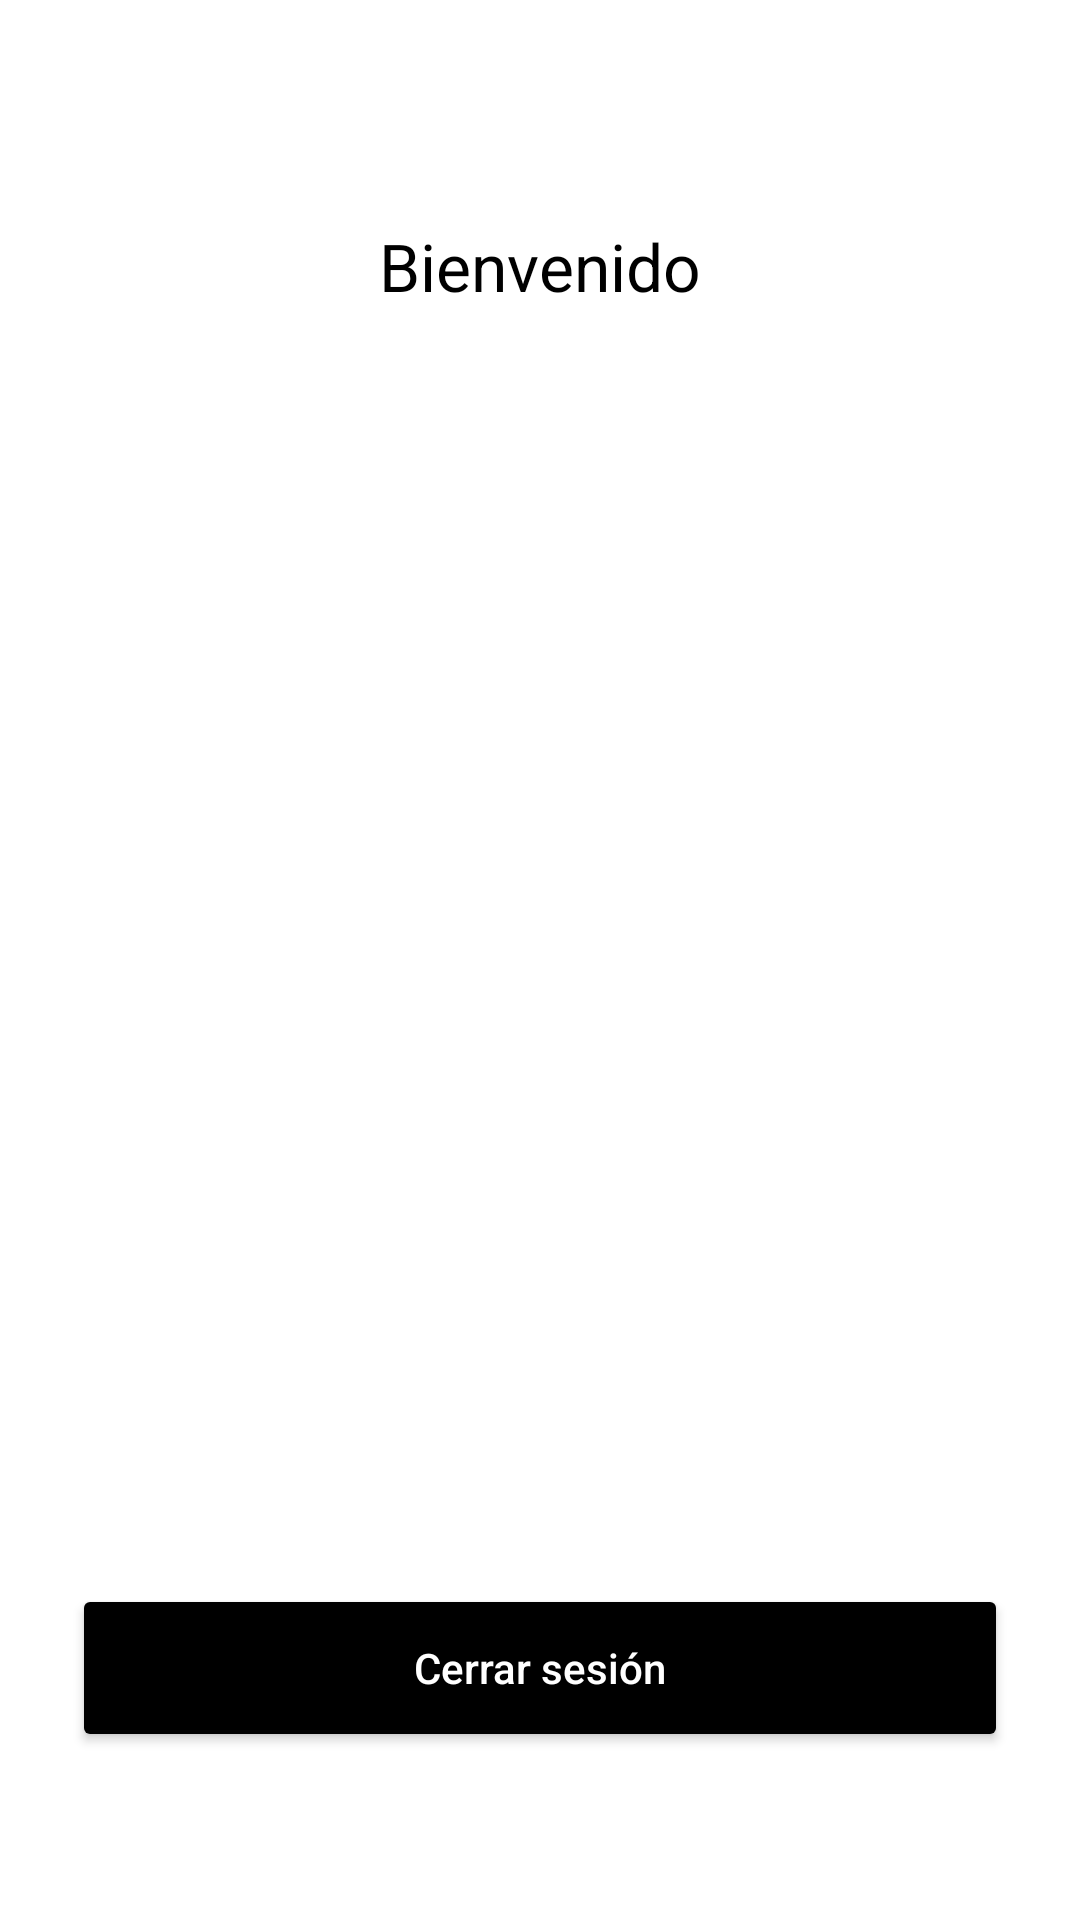

Write the Android layout XML for this screen, with the resource values it uses.
<!-- AndroidManifest.xml: application theme Theme.Parcial2 -->
<!-- res/layout/fragment_configuracion.xml -->
<?xml version="1.0" encoding="utf-8"?>
<RelativeLayout xmlns:android="http://schemas.android.com/apk/res/android"
    android:layout_width="match_parent"
    android:layout_height="match_parent"
    android:padding="24dp"
    android:background="@color/white">

    <TextView
        android:id="@+id/tvBienvenida"
        android:layout_width="wrap_content"
        android:layout_height="wrap_content"
        android:text="Bienvenido"
        android:textSize="22sp"
        android:textColor="@color/black"
        android:layout_centerHorizontal="true"
        android:layout_marginTop="50dp"/>

    <Button
        android:id="@+id/btnCerrarSesion"
        android:layout_width="match_parent"
        android:layout_height="56dp"
        android:text="@string/cerrar_sesion"
        android:backgroundTint="@color/black"
        android:textColor="@color/white"
        android:layout_alignParentBottom="true"
        android:layout_marginBottom="32dp"
        android:textAllCaps="false"/>

</RelativeLayout>
<!-- resources referenced by this layout -->
<resources>
  <color name="black">#FF000000</color>
  <color name="white">#FFFFFFFF</color>
  <string name="cerrar_sesion">Cerrar sesión</string>
  <style name="Theme.Parcial2" parent="Base.Theme.Parcial2" />
  <style name="Base.Theme.Parcial2" parent="Theme.Material3.Light.NoActionBar">
          
          <item name="android:windowBackground">@color/white</item>
      </style>
</resources>
